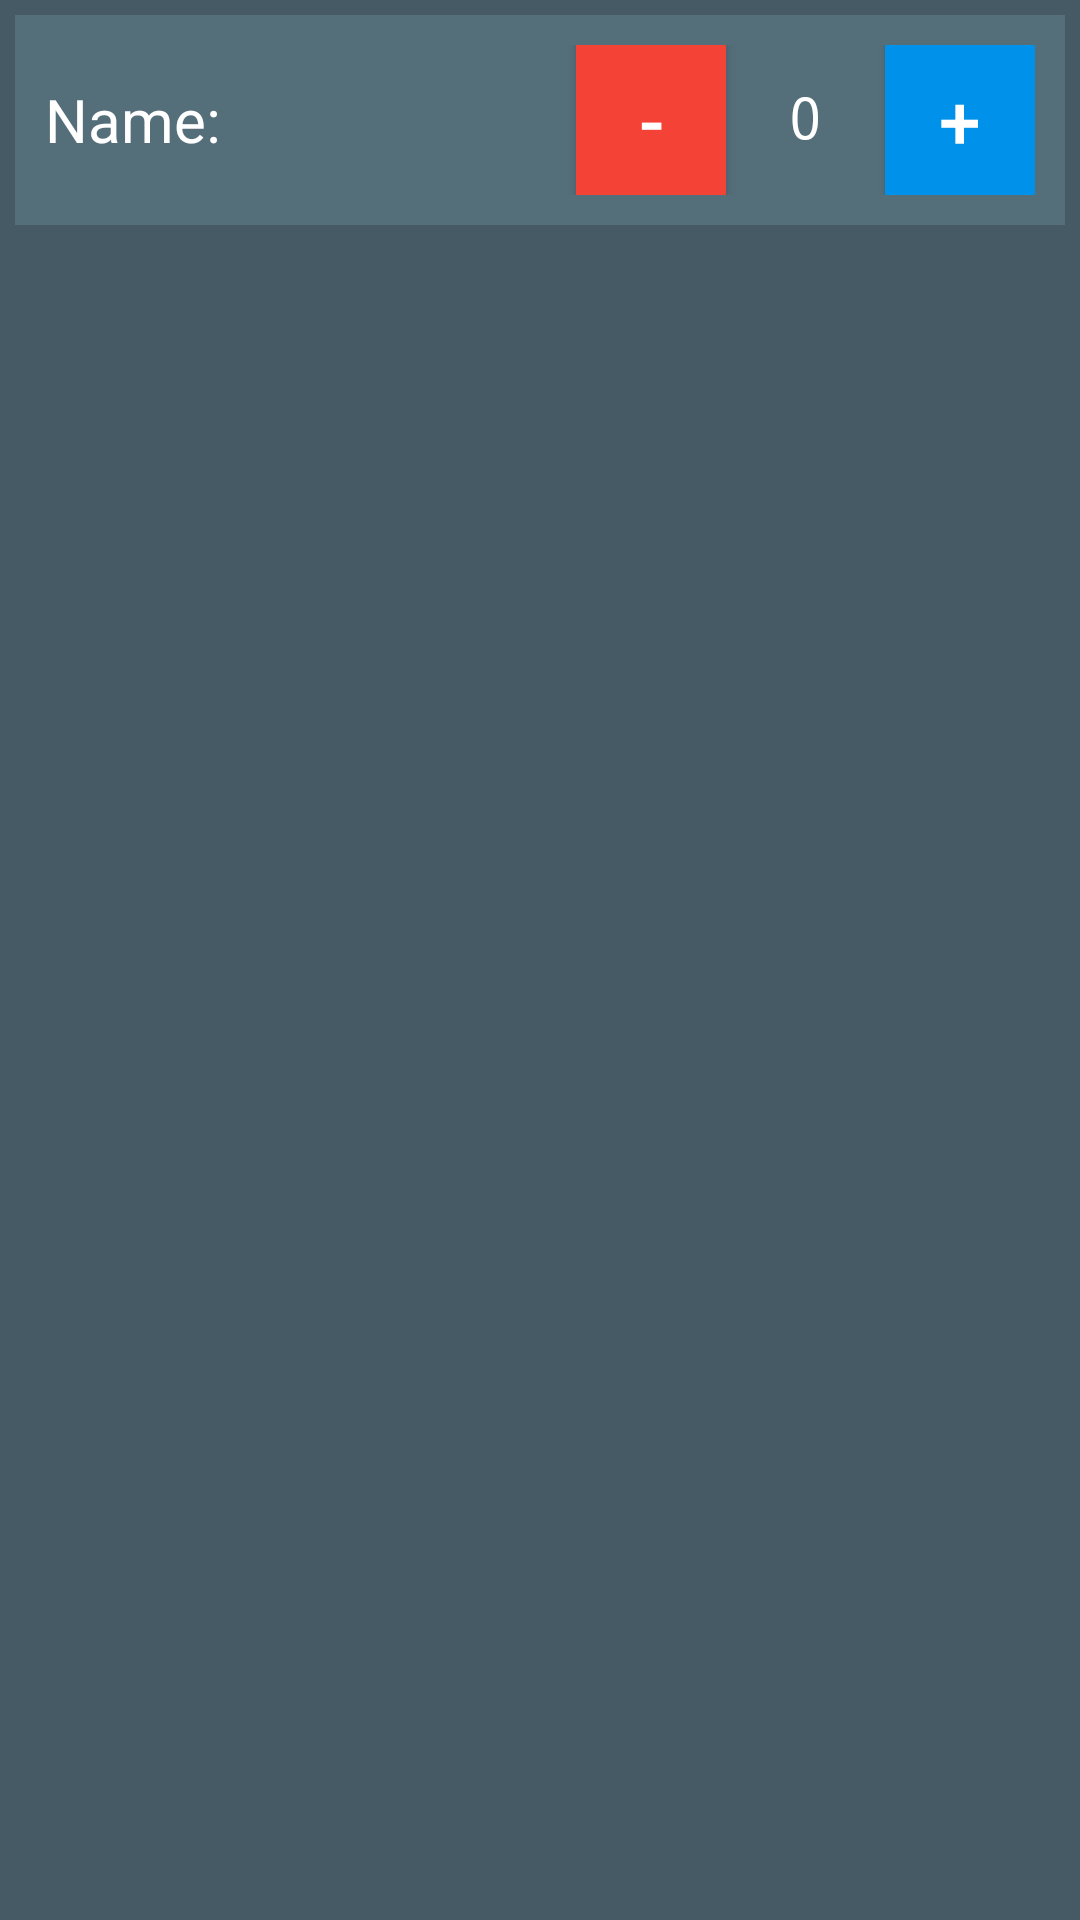

This screen was rendered from an Android layout file. Write that file and the resources it references.
<!-- AndroidManifest.xml: application theme AppTheme -->
<!-- res/layout/attribute_layout.xml -->
<?xml version="1.0" encoding="utf-8"?>
<LinearLayout xmlns:android="http://schemas.android.com/apk/res/android"
    xmlns:app="http://schemas.android.com/apk/res-auto"
    android:layout_width="match_parent"
    android:layout_height="match_parent"
    android:background="@color/background">

    <RelativeLayout
        android:layout_width="match_parent"
        android:padding="10dp"
        android:layout_height="wrap_content"
        android:background="@color/internalElements"
        android:layout_margin="5dp">

        <TextView
            android:text="Name:"
            android:layout_height="wrap_content"
            android:id="@+id/txtAttrName"
            android:textSize="20sp"
            android:layout_centerVertical="true"
            android:layout_alignParentStart="true"
            android:layout_toStartOf="@+id/btnAttrDown"
            android:layout_width="100sp"
            android:textColor="@color/colorAccent" />

        <TextView
            android:text="0"
            android:layout_width="wrap_content"
            android:layout_height="wrap_content"
            android:id="@+id/txtAttrVal"
            android:textSize="20sp"
            android:textColor="@color/colorAccent"
            android:textAlignment="center"
            android:fontFamily="sans-serif-smallcaps"
            android:layout_alignParentTop="true"
            android:gravity="center"
            android:padding="10dp"
            android:layout_alignParentEnd="true"
            android:layout_toEndOf="@+id/txtAttrName"
            android:layout_alignBottom="@+id/btnAttrUp" />

        <Button
            android:layout_height="50dp"
            android:id="@+id/btnAttrUp"
            android:background="@color/bgBlue"
            android:textColor="@color/colorAccent"
            android:elevation="10sp"
            android:text="+"
            android:layout_width="50dp"
            android:textSize="25sp"
            android:layout_alignParentTop="true"
            android:layout_alignParentEnd="true" />

        <Button
            android:layout_height="50dp"
            android:id="@+id/btnAttrDown"
            android:background="@color/bgRed"
            android:textColor="@color/colorAccent"
            android:elevation="10sp"
            android:text="-"
            android:layout_width="50dp"
            android:layout_marginEnd="53dp"
            android:textSize="25sp"
            android:layout_alignParentTop="true"
            android:layout_toStartOf="@+id/btnAttrUp"
            android:textAlignment="center" />

    </RelativeLayout>
</LinearLayout>
<!-- resources referenced by this layout -->
<resources>
  <color name="background">#455a64</color>
  <color name="bgBlue">#0091ea</color>
  <color name="bgRed">#f44336</color>
  <color name="colorAccent">#ffffff</color>
  <color name="internalElements">#546e7a</color>
  <style name="AppTheme" parent="Theme.AppCompat.Light.DarkActionBar">
          
          <item name="colorPrimary">@color/colorPrimary</item>
          <item name="colorPrimaryDark">@color/colorPrimaryDark</item>
          <item name="colorAccent">@color/colorAccent</item>
          <item name="android:textColorHint">@color/inputHint</item>
      </style>
  <color name="colorPrimary">#37474f</color>
  <color name="colorPrimaryDark">#263238</color>
  <color name="inputHint">#b0bec5</color>
</resources>
